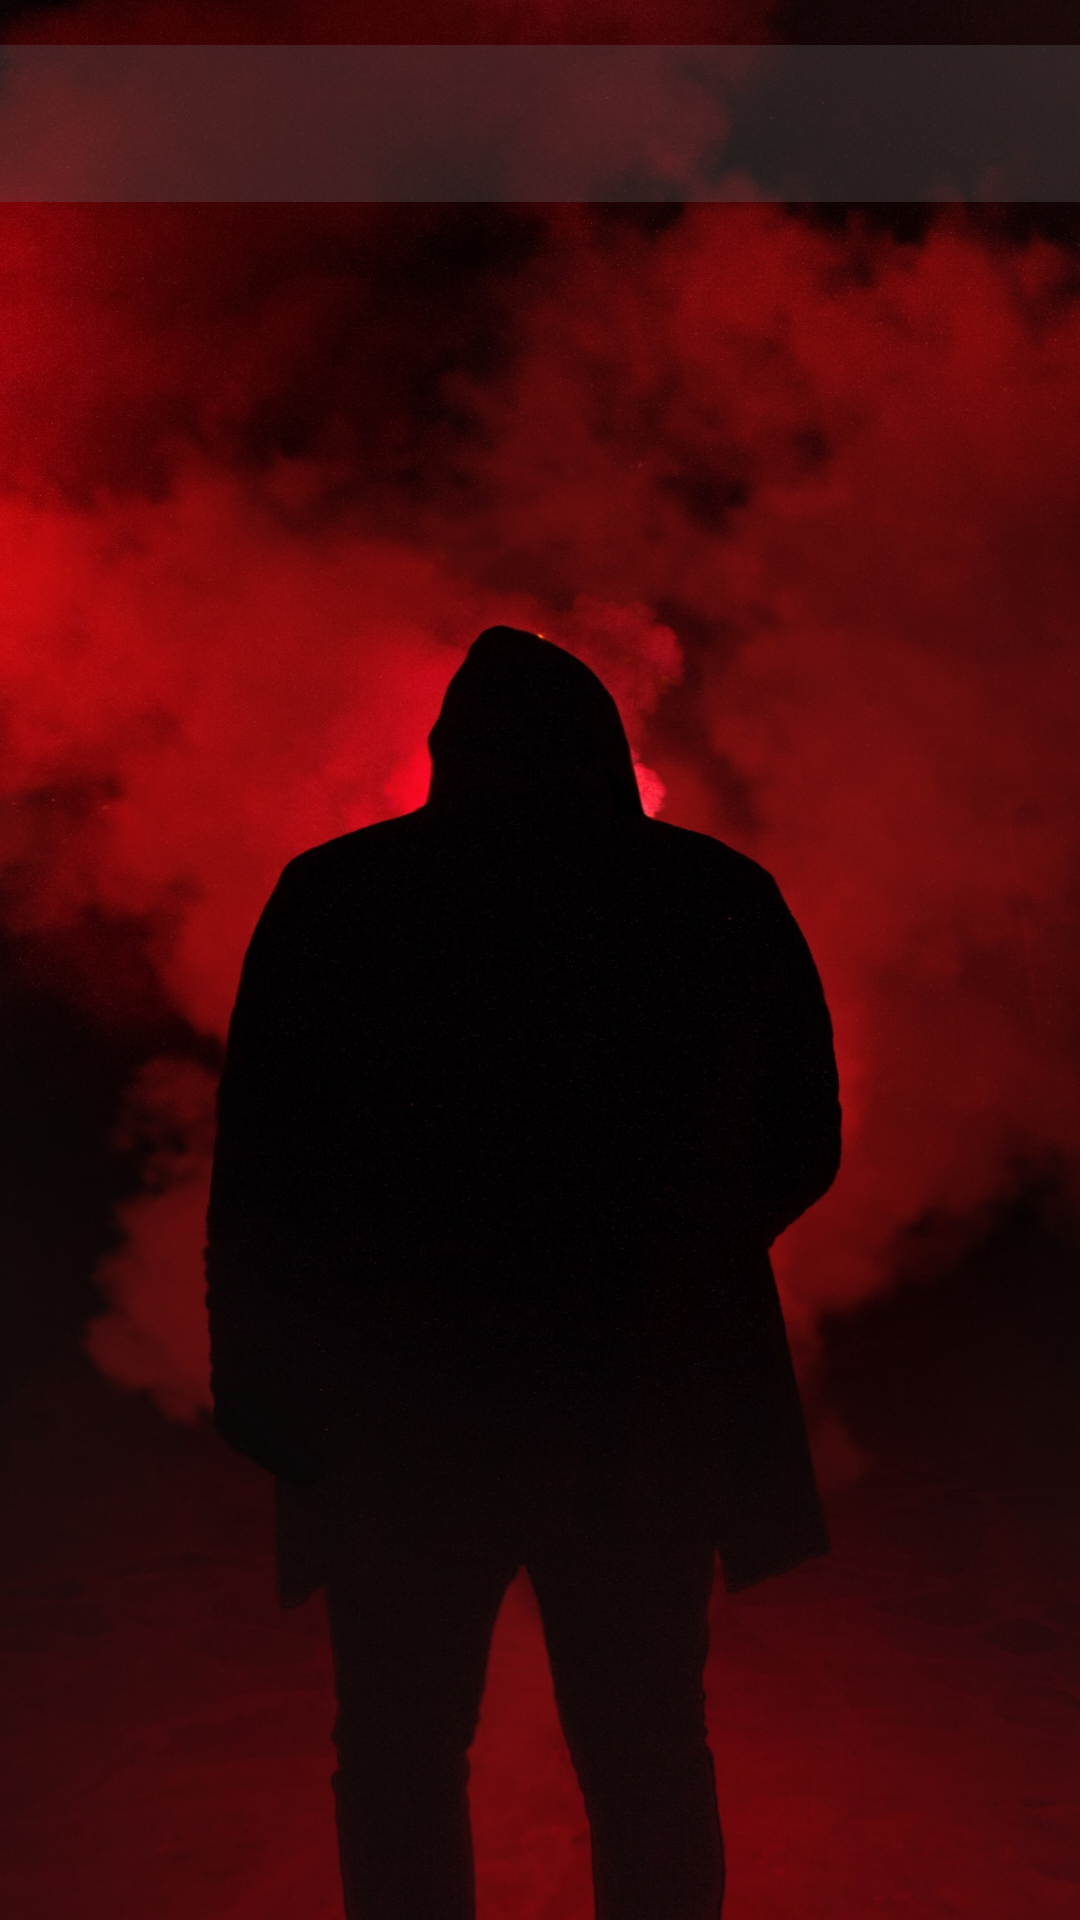

Layout XML and referenced resources for this Android screen:
<!-- AndroidManifest.xml: application theme Theme.GymAPP_MSD -->
<!-- res/layout/activity_calorie.xml -->
<?xml version="1.0" encoding="utf-8"?>
<androidx.constraintlayout.widget.ConstraintLayout xmlns:android="http://schemas.android.com/apk/res/android"
    xmlns:app="http://schemas.android.com/apk/res-auto"
    xmlns:tools="http://schemas.android.com/tools"
    android:id="@+id/ConstraintLayout"
    android:layout_width="match_parent"
    android:layout_height="match_parent"
    android:background="@drawable/gymbackground"
    tools:context=".CalorieActivity">

    <TextView
        android:id="@+id/titleHealthHarbor"
        android:layout_width="0dp"
        android:layout_height="wrap_content"
        android:layout_marginStart="15dp"
        android:layout_marginTop="15dp"
        android:layout_marginEnd="15dp"
        android:background="#545C5858"
        android:gravity="center"
        android:padding="10dp"
        android:textAppearance="@style/TextAppearance.AppCompat.Display2"
        android:textSize="24sp"
        app:layout_constraintEnd_toEndOf="parent"
        app:layout_constraintHeight_percent="0.1"
        app:layout_constraintHorizontal_bias="0.5"
        app:layout_constraintLeft_toLeftOf="parent"
        app:layout_constraintRight_toRightOf="parent"
        app:layout_constraintStart_toStartOf="parent"
        app:layout_constraintTop_toTopOf="parent"
        app:layout_constraintWidth_percent="1.0" />

</androidx.constraintlayout.widget.ConstraintLayout>
<!-- resources referenced by this layout -->
<resources>
  <!-- drawable gymbackground: jpeg bitmap (drawable, 110640 bytes) -->
  <style name="Theme.GymAPP_MSD" parent="Base.Theme.GymAPP_MSD" />
  <style name="Base.Theme.GymAPP_MSD" parent="Theme.Material3.DayNight.NoActionBar">
          
          
      </style>
</resources>
